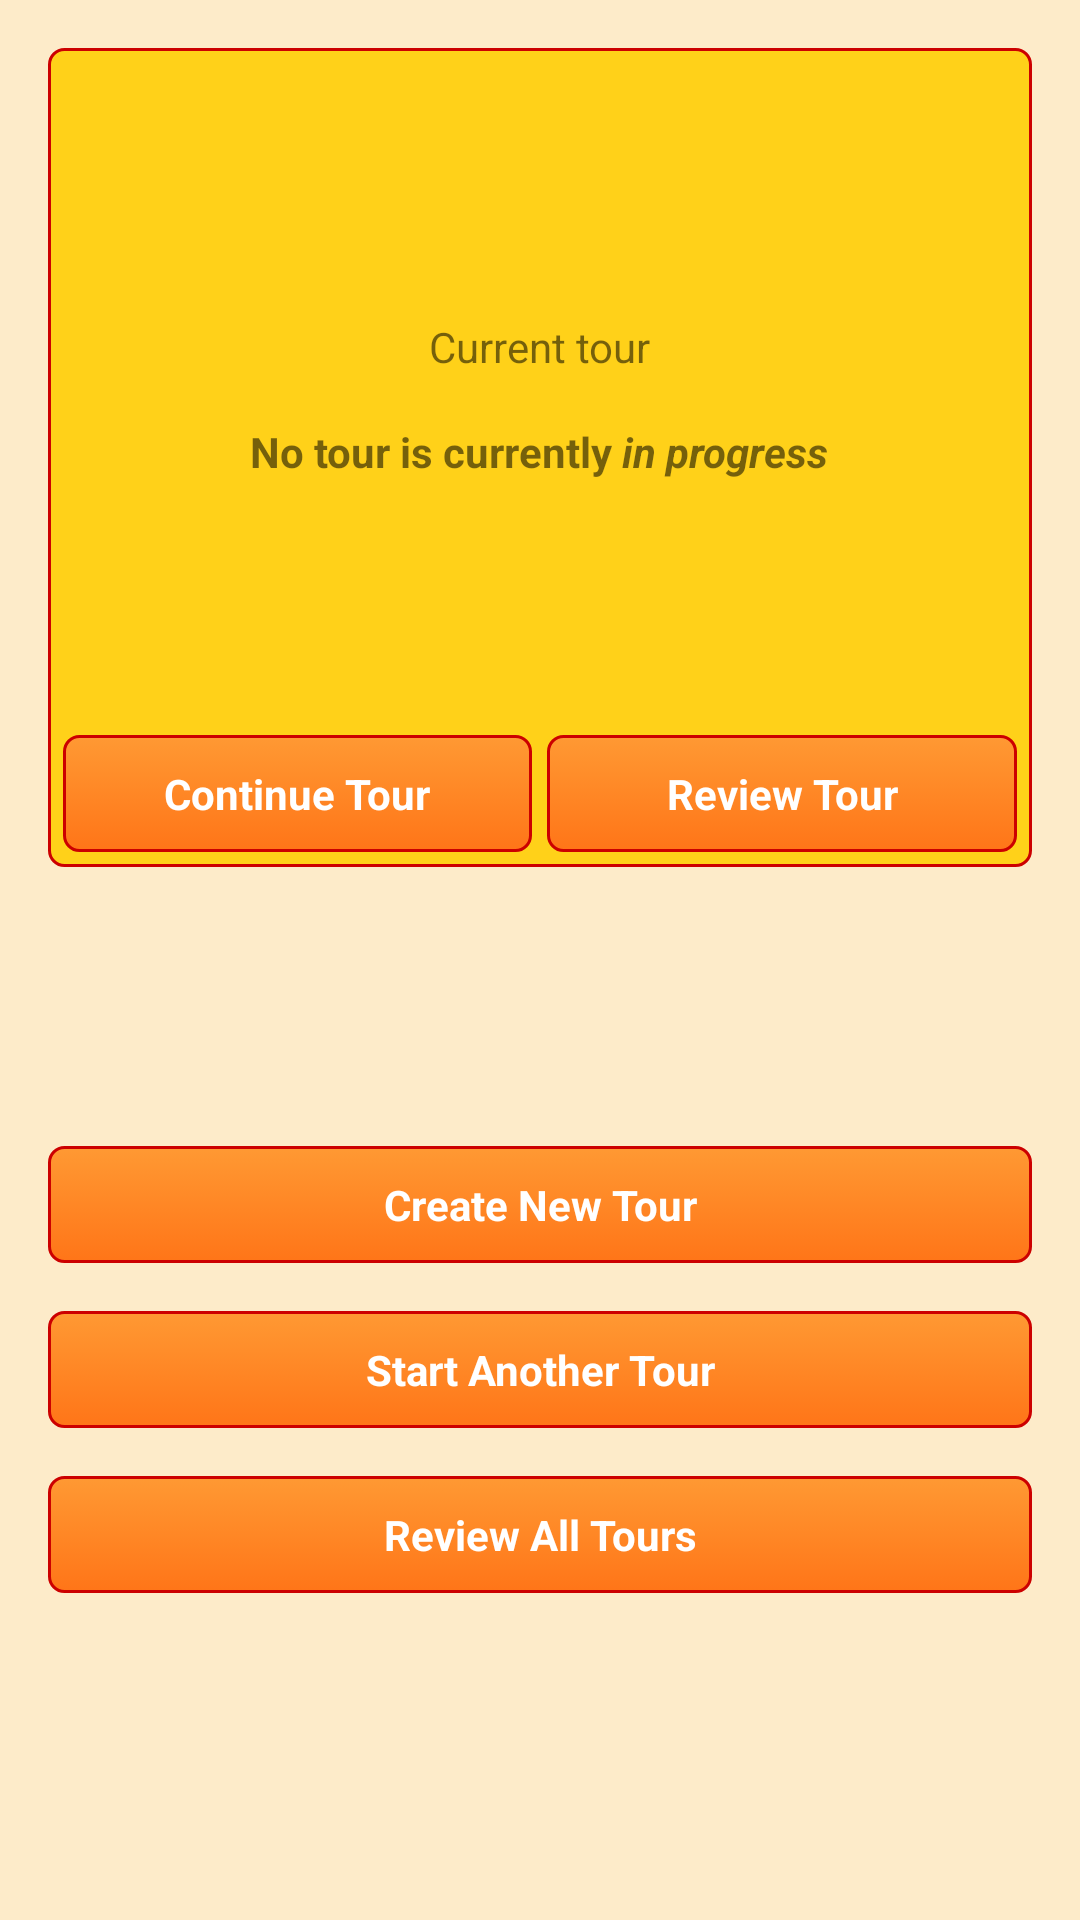

Write the Android layout XML for this screen, with the resource values it uses.
<!-- AndroidManifest.xml: application theme AppTheme -->
<!-- res/layout/activity_splash_screen.xml -->
<LinearLayout xmlns:android="http://schemas.android.com/apk/res/android"
    xmlns:tools="http://schemas.android.com/tools"
    android:layout_width="match_parent"
    android:layout_height="match_parent"
    android:background="@color/generalBg"
    android:gravity="center_horizontal"
    android:orientation="vertical"
    android:paddingBottom="@dimen/activity_vertical_margin"
    android:paddingLeft="@dimen/activity_horizontal_margin"
    android:paddingRight="@dimen/activity_horizontal_margin"
    android:paddingTop="@dimen/activity_vertical_margin"
    tools:context="com.example.easybike.SplashScreenActivity" >

    

    <LinearLayout
        android:layout_width="match_parent"
        android:layout_height="wrap_content"
        android:layout_weight="1"
        android:background="@drawable/riquadri_bg"
        android:gravity="center"
        android:orientation="vertical"
        android:padding="5dp" >

        <LinearLayout
            android:layout_width="match_parent"
            android:layout_height="wrap_content"
            android:layout_weight="1"
            android:gravity="center"
            android:orientation="vertical" >

            <TextView
                android:id="@+id/textView1"
                android:layout_width="wrap_content"
                android:layout_height="wrap_content"
                android:padding="@dimen/abc_dropdownitem_text_padding_left"
                android:text="@string/current_tour"
                android:textSize="@dimen/abc_action_bar_title_text_size" />

            <TextView
                android:id="@+id/currentTourName"
                android:layout_width="wrap_content"
                android:layout_height="wrap_content"
                android:textStyle="bold"
                android:padding="@dimen/abc_dropdownitem_text_padding_left"
                android:text="@string/current_tour_default_text"
                android:textSize="@dimen/abc_action_bar_title_text_size" />
        </LinearLayout>

        <LinearLayout
            android:layout_width="match_parent"
            android:layout_height="wrap_content"
            android:gravity="bottom|center_horizontal" >

            <Button
                android:id="@+id/continueBtn"
                android:layout_width="0dp"
                android:layout_height="wrap_content"
                android:layout_weight="1"
                android:background="@drawable/btn_bg"
                android:text="@string/continueBtn" />

            <Button
                android:id="@+id/reviewBtn"
                android:layout_width="0dp"
                android:layout_height="wrap_content"
                android:layout_marginLeft="5dp"
                android:layout_weight="1"
                android:text="@string/reviewBtn" />
        </LinearLayout>
    </LinearLayout>

    

    <LinearLayout
        android:layout_width="match_parent"
        android:layout_height="wrap_content"
        android:layout_weight="1"
        android:gravity="center"
        android:orientation="vertical" >

        <Button
            android:id="@+id/planNewBtn"
            android:layout_width="match_parent"
            android:layout_height="wrap_content"
            android:layout_marginBottom="@dimen/activity_vertical_margin"
            android:layout_marginTop="@dimen/activity_vertical_margin"
            android:text="@string/planNewBtn" />

        <Button
            android:id="@+id/startNewBtn"
            android:layout_width="match_parent"
            android:layout_height="wrap_content"
            android:text="@string/startNewBtn" />

        <Button
            android:id="@+id/reviewAllBtn"
            android:layout_width="match_parent"
            android:layout_height="wrap_content"
            android:layout_marginBottom="@dimen/activity_vertical_margin"
            android:layout_marginTop="@dimen/activity_vertical_margin"
            android:text="@string/reviewAllBtn" />
    </LinearLayout>

</LinearLayout>
<!-- resources referenced by this layout -->
<resources>
  <color name="generalBg">#B0FFE5B4</color>
  <dimen name="activity_horizontal_margin">16dp</dimen>
  <dimen name="activity_vertical_margin">16dp</dimen>
  <!-- drawable btn_bg (drawable) -->
  <?xml version="1.0" encoding="UTF-8"?>
  <selector xmlns:android="http://schemas.android.com/apk/res/android">
  
      <item android:state_pressed="false">
          <shape xmlns:android="http://schemas.android.com/apk/res/android" android:shape="rectangle">
              <gradient android:angle="90" android:endColor="@color/btnEndBg" android:startColor="@color/btnStartBg" />
              <corners android:radius="@dimen/corners_radius"/>
              <stroke android:width="@dimen/btn_strokes_width" android:color="@color/btnStrokes" />
          </shape>
      </item>
      <item android:state_pressed="true">
          <shape xmlns:android="http://schemas.android.com/apk/res/android" android:shape="rectangle">
              <gradient android:angle="90" android:endColor="@color/btnEndBgP" android:startColor="@color/btnStartBgP" />
              <stroke android:width="@dimen/btn_strokes_width" android:color="@color/btnStrokesP"/>
              <corners android:radius="@dimen/corners_radius"/>
          </shape>
  	</item>
      <item android:state_activated="true">
          <shape xmlns:android="http://schemas.android.com/apk/res/android" android:shape="rectangle">
              <gradient android:angle="90" android:endColor="@color/btnEndBgP" android:startColor="@color/btnStartBgP" />
              <stroke android:width="@dimen/btn_strokes_width" android:color="@color/btnStrokesP"/>
              <corners android:radius="@dimen/corners_radius"/>
          </shape>
      </item>
  
  </selector>
  <!-- drawable riquadri_bg (drawable) -->
  <?xml version="1.0" encoding="utf-8"?>
  <shape xmlns:android="http://schemas.android.com/apk/res/android"
      android:shape="rectangle" >
  
  	<solid android:color="@color/currentTourBg"/>
  
      <stroke
          android:width="@dimen/strokes_width"
          android:color="@color/squareStrokes" />
      <corners android:radius="@dimen/corners_radius"/>
  
  </shape>
  <string name="continueBtn">Continue Tour</string>
  <string name="current_tour">Current tour</string>
  <string name="current_tour_default_text">No tour is currently <i>in progress</i></string>
  <string name="planNewBtn">Create New Tour</string>
  <string name="reviewAllBtn">Review All Tours</string>
  <string name="reviewBtn">Review Tour</string>
  <string name="startNewBtn">Start Another Tour</string>
  <style name="AppTheme" parent="AppBaseTheme">
  
          
          <item name="android:buttonStyle">@style/ButtonStyle</item>
      </style>
  <color name="btnEndBg">#FF9933</color>
  <color name="btnStartBg">#FF7518</color>
  <dimen name="corners_radius">5dp</dimen>
  <dimen name="btn_strokes_width">1dp</dimen>
  <color name="btnStrokes">#CC0000</color>
  <color name="btnEndBgP">#D0FF4F00</color>
  <color name="btnStartBgP">#D0FF4F00</color>
  <color name="btnStrokesP">#CC0000</color>
  <color name="currentTourBg">#FFD119</color>
  <dimen name="strokes_width">1dp</dimen>
  <color name="squareStrokes">#CC0000</color>
  <style name="AppBaseTheme" parent="Theme.AppCompat.Light">
          
      </style>
  <style name="ButtonStyle">
          <item name="android:background">@drawable/btn_bg</item>
          <item name="android:textStyle">bold</item>
          <item name="android:textColor">@color/btnText</item>
          <item name="android:gravity">center</item>
          <item name="android:paddingTop">10dp</item>
          <item name="android:paddingBottom">10dp</item>
          <item name="android:paddingLeft">15dp</item>
          <item name="android:paddingRight">15dp</item>
      </style>
  <color name="btnText">#FFFFFF</color>
</resources>
